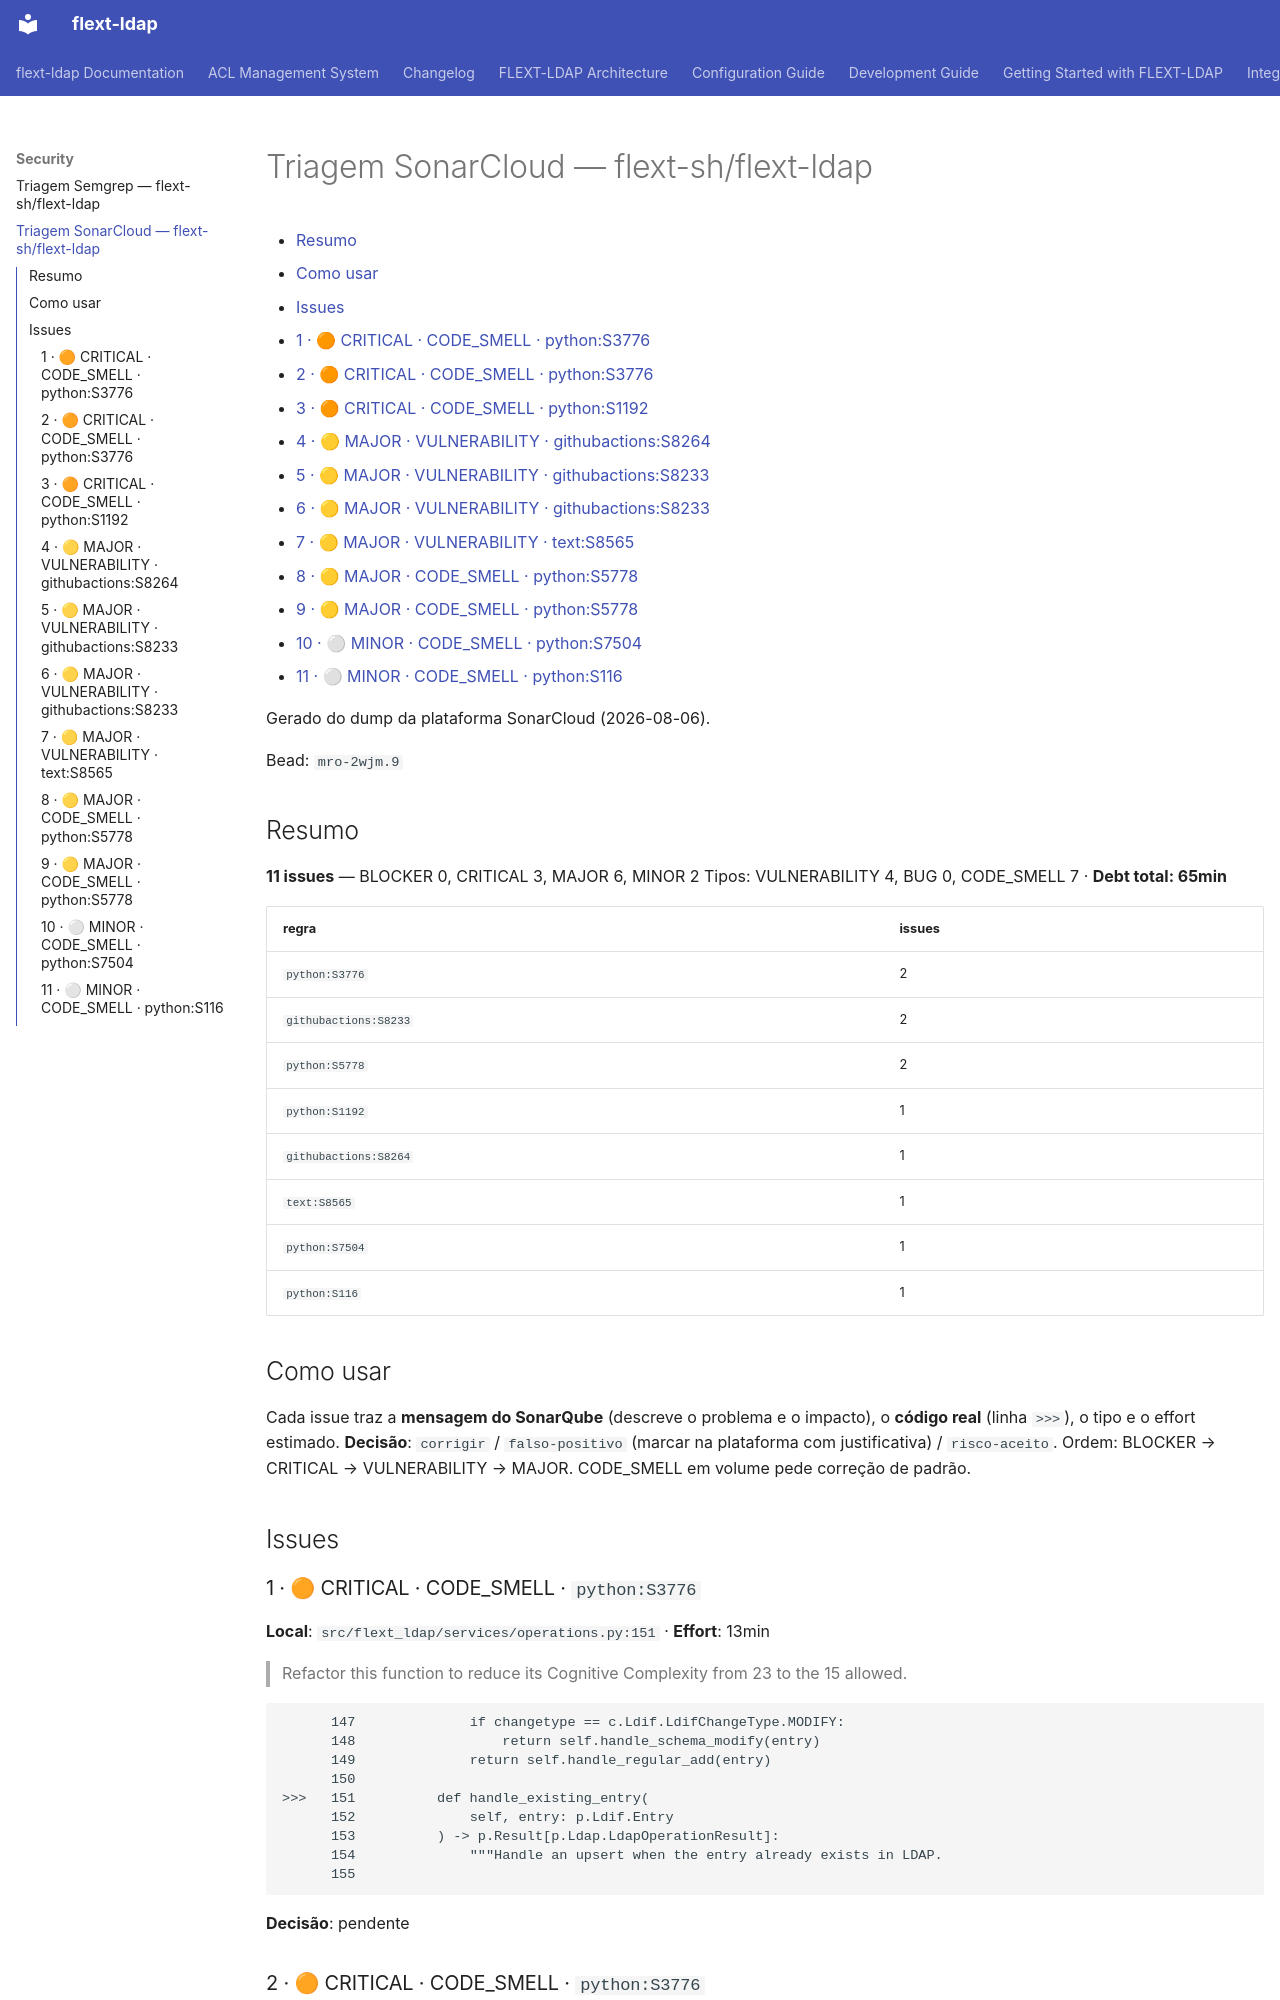

repository: flext-sh/flext-ldap · page: security/sonarqube-triage/index.html · generator: mkdocs

# Triagem SonarCloud — flext-sh/flext-ldap

<!-- TOC START -->

- [Resumo](#resumo)
- [Como usar](#como-usar)
- [Issues](#issues)
  - [1 · 🟠 CRITICAL · CODE\_SMELL · python:S3776](#1-critical-code_smell-pythons3776)
  - [2 · 🟠 CRITICAL · CODE\_SMELL · python:S3776](#2-critical-code_smell-pythons3776)
  - [3 · 🟠 CRITICAL · CODE\_SMELL · python:S1192](#3-critical-code_smell-pythons1192)
  - [4 · 🟡 MAJOR · VULNERABILITY · githubactions:S8264](#4-major-vulnerability-githubactionss8264)
  - [5 · 🟡 MAJOR · VULNERABILITY · githubactions:S8233](#5-major-vulnerability-githubactionss8233)
  - [6 · 🟡 MAJOR · VULNERABILITY · githubactions:S8233](#6-major-vulnerability-githubactionss8233)
  - [7 · 🟡 MAJOR · VULNERABILITY · text:S8565](#7-major-vulnerability-texts8565)
  - [8 · 🟡 MAJOR · CODE\_SMELL · python:S5778](#8-major-code_smell-pythons5778)
  - [9 · 🟡 MAJOR · CODE\_SMELL · python:S5778](#9-major-code_smell-pythons5778)
  - [10 · ⚪ MINOR · CODE\_SMELL · python:S7504](#10-minor-code_smell-pythons7504)
  - [11 · ⚪ MINOR · CODE\_SMELL · python:S116](#11-minor-code_smell-pythons116)

<!-- TOC END -->

Gerado do dump da plataforma SonarCloud (2026-08-06).

Bead: `mro-2wjm.9`

## Resumo

**11 issues** — BLOCKER 0, CRITICAL 3, MAJOR 6, MINOR 2 Tipos: VULNERABILITY 4, BUG 0,
CODE_SMELL 7 · **Debt total: 65min**

| regra                 | issues |
| --------------------- | ------ |
| `python:S3776`        | 2      |
| `githubactions:S8233` | 2      |
| `python:S5778`        | 2      |
| `python:S1192`        | 1      |
| `githubactions:S8264` | 1      |
| `text:S8565`          | 1      |
| `python:S7504`        | 1      |
| `python:S116`         | 1      |

## Como usar

Cada issue traz a **mensagem do SonarQube** (descreve o problema e o impacto), o
**código real** (linha `>>>`), o tipo e o effort estimado. **Decisão**: `corrigir` /
`falso-positivo` (marcar na plataforma com justificativa) / `risco-aceito`. Ordem:
BLOCKER → CRITICAL → VULNERABILITY → MAJOR. CODE_SMELL em volume pede correção de
padrão.

## Issues

### 1 · 🟠 CRITICAL · CODE_SMELL · `python:S3776`

**Local**: `src/flext_ldap/services/operations.py:151` · **Effort**: 13min

> Refactor this function to reduce its Cognitive Complexity from 23 to the 15 allowed.

```text
      147              if changetype == c.Ldif.LdifChangeType.MODIFY:
      148                  return self.handle_schema_modify(entry)
      149              return self.handle_regular_add(entry)
      150
>>>   151          def handle_existing_entry(
      152              self, entry: p.Ldif.Entry
      153          ) -> p.Result[p.Ldap.LdapOperationResult]:
      154              """Handle an upsert when the entry already exists in LDAP.
      155
```

**Decisão**: pendente
